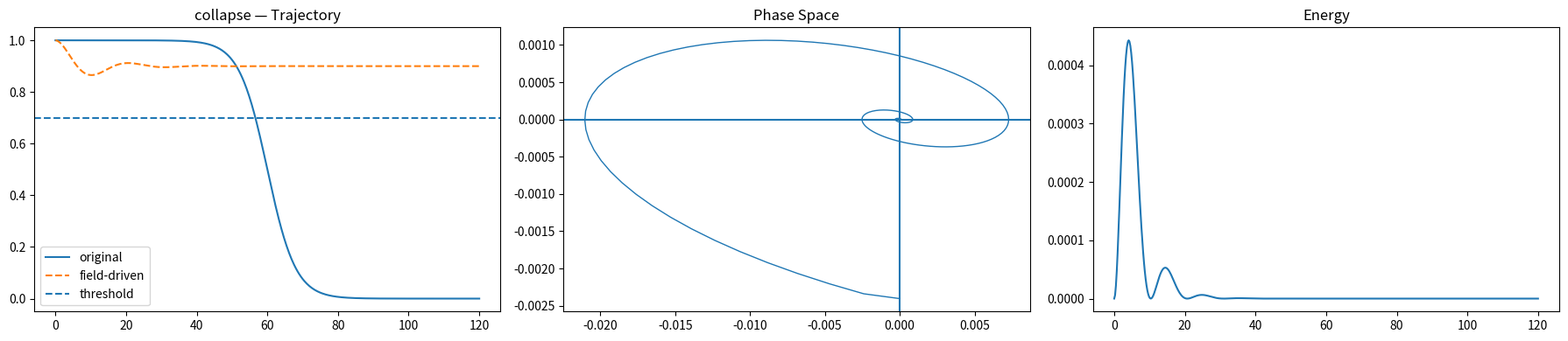
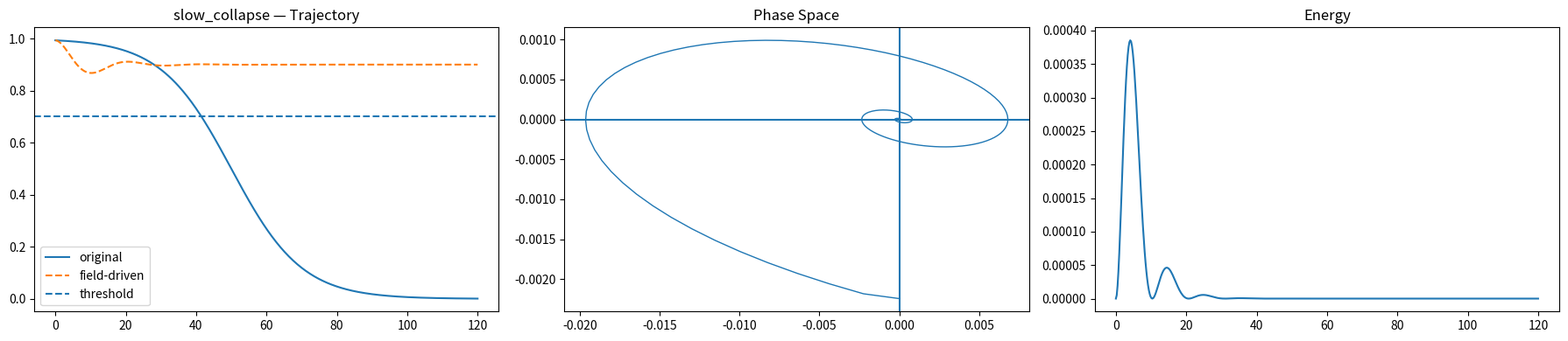
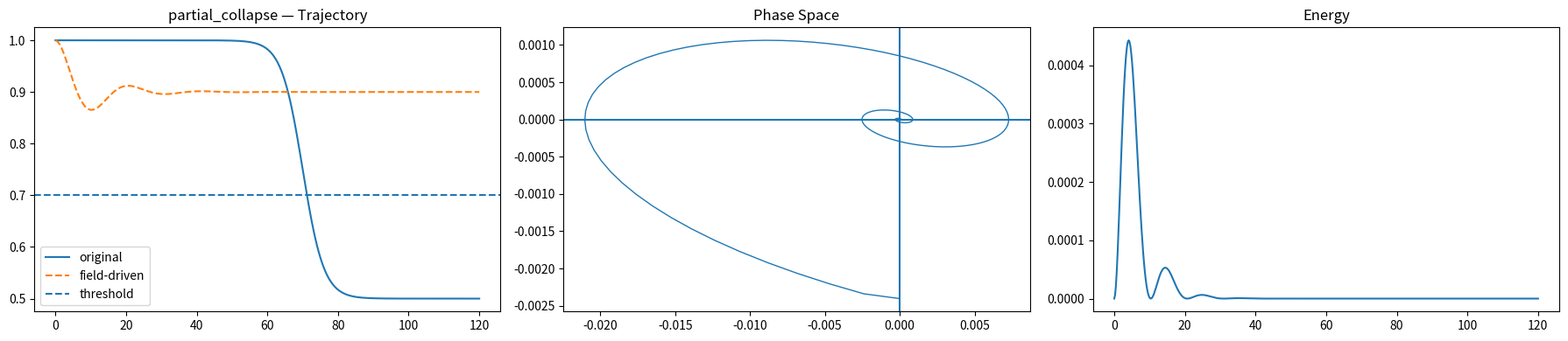
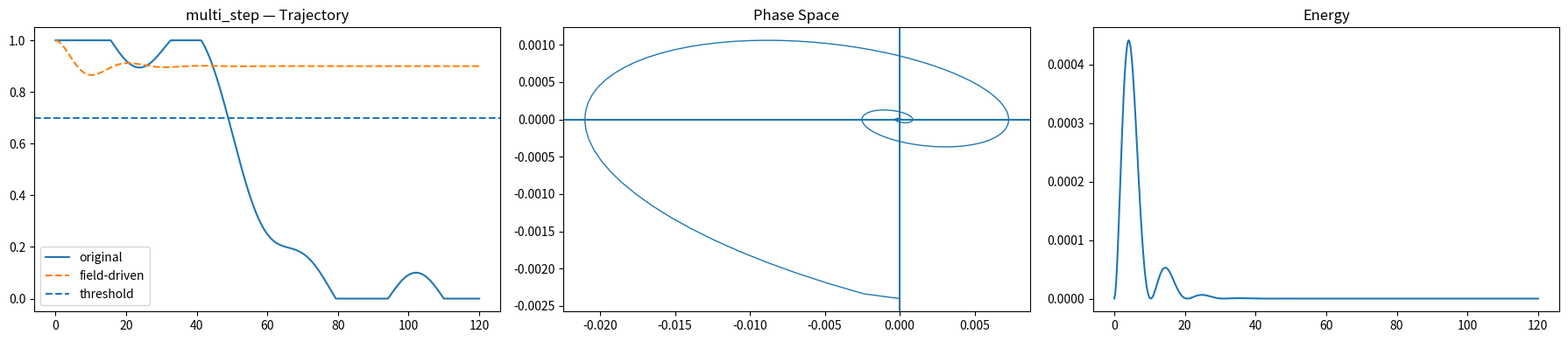
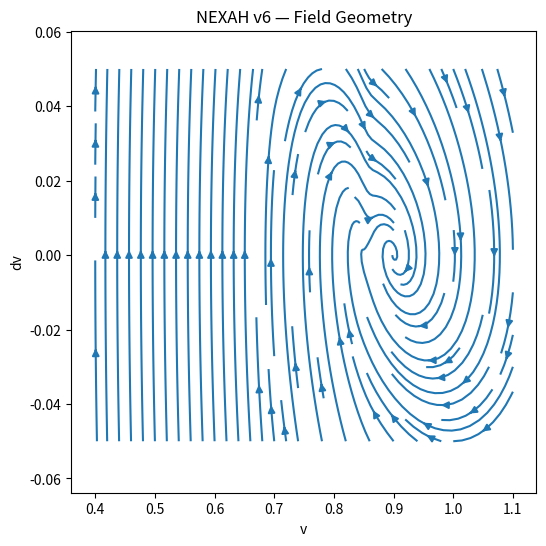

Write Python code to recreate these figures, in order.
import numpy as np
import matplotlib.pyplot as plt

# ============================================
# FIELD DEFINITION (THE CORE)
# ============================================

def nexah_field(v, dv):
    """
    Continuous vector field instead of control.
    Returns acceleration (d2v).
    """

    # ---- REGION CLASSIFICATION ----
    if v > 0.85:
        region = "core"
    elif v > 0.7:
        region = "transition"
    else:
        region = "danger"

    # ---- FIELD DYNAMICS ----
    if region == "core":
        # gentle stabilization
        d2v = -0.2 * dv - 0.1 * (v - 0.9)

    elif region == "transition":
        # guided drift (soft shaping)
        d2v = -0.4 * dv - 0.3 * (v - 0.85)

    else:
        # danger zone → strong repulsion
        d2v = -0.6 * dv + 1.2 * (0.75 - v)

    return d2v


# ============================================
# SIMULATION (FLOW THROUGH FIELD)
# ============================================

def simulate_nexah_v6(t, v0):
    dt = t[1] - t[0]

    v = np.zeros_like(t)
    dv = np.zeros_like(t)

    v[0] = v0
    dv[0] = 0

    for i in range(1, len(t)):
        d2v = nexah_field(v[i-1], dv[i-1])

        dv[i] = dv[i-1] + d2v * dt
        v[i] = v[i-1] + dv[i] * dt

        # numerical stability
        v[i] = np.clip(v[i], 0, 1.2)

    return v, dv


# ============================================
# ORIGINAL COLLAPSE SYSTEM (REFERENCE)
# ============================================

def generate_original(t, mode="collapse"):
    if mode == "collapse":
        return 1 / (1 + np.exp((t - 60) / 4))

    elif mode == "slow_collapse":
        return 1 / (1 + np.exp((t - 50) / 10))

    elif mode == "partial_collapse":
        return 0.5 + 0.5 / (1 + np.exp((t - 70) / 3))

    elif mode == "multi_step":
        v = 1 / (1 + np.exp((t - 55) / 6))
        v += 0.1 * np.sin(t / 5)
        return np.clip(v, 0, 1)

    else:
        return np.ones_like(t)


# ============================================
# COLLAPSE DETECTION
# ============================================

def detect_collapse(t, v):
    threshold = 0.7
    for i in range(len(v)):
        if v[i] < threshold:
            return t[i]
    return None


# ============================================
# VISUALIZATION
# ============================================

def plot_case(t, v_orig, v_ctrl, dv_ctrl, name):

    fig, axs = plt.subplots(1, 3, figsize=(18, 4))

    # --- TRAJECTORY ---
    axs[0].plot(t, v_orig, label="original")
    axs[0].plot(t, v_ctrl, '--', label="field-driven")
    axs[0].axhline(0.7, linestyle='--', label="threshold")
    axs[0].set_title(f"{name} — Trajectory")
    axs[0].legend()

    # --- PHASE SPACE ---
    axs[1].plot(dv_ctrl, np.gradient(dv_ctrl), linewidth=1)
    axs[1].axvline(0)
    axs[1].axhline(0)
    axs[1].set_title("Phase Space")

    # --- ENERGY ---
    energy = dv_ctrl**2
    axs[2].plot(t, energy)
    axs[2].set_title("Energy")

    plt.tight_layout()
    plt.show()


# ============================================
# FIELD VISUALIZATION (KEY PART)
# ============================================

def plot_field():

    v_vals = np.linspace(0.4, 1.1, 40)
    dv_vals = np.linspace(-0.05, 0.05, 40)

    V, DV = np.meshgrid(v_vals, dv_vals)

    D2V = np.zeros_like(V)

    for i in range(V.shape[0]):
        for j in range(V.shape[1]):
            D2V[i, j] = nexah_field(V[i, j], DV[i, j])

    plt.figure(figsize=(6,6))
    plt.streamplot(V, DV, DV, D2V, density=1.2)
    plt.title("NEXAH v6 — Field Geometry")
    plt.xlabel("v")
    plt.ylabel("dv")
    plt.show()


# ============================================
# RUN EXPERIMENTS
# ============================================

t = np.linspace(0, 120, 500)

cases = ["collapse", "slow_collapse", "partial_collapse", "multi_step"]

for case in cases:

    v_orig = generate_original(t, case)
    v_ctrl, dv_ctrl = simulate_nexah_v6(t, v_orig[0])

    t_orig = detect_collapse(t, v_orig)
    t_ctrl = detect_collapse(t, v_ctrl)

    print(f"\n=== Case: {case} ===")
    print(f"original collapse: {t_orig}")
    print(f"field result: {t_ctrl}")

    if t_ctrl is None:
        print("→ no collapse (field-stabilized)")
    else:
        print(f"delay: {t_ctrl - t_orig:.2f}s")

    plot_case(t, v_orig, v_ctrl, dv_ctrl, case)


# ============================================
# FIELD VIEW
# ============================================

plot_field()
